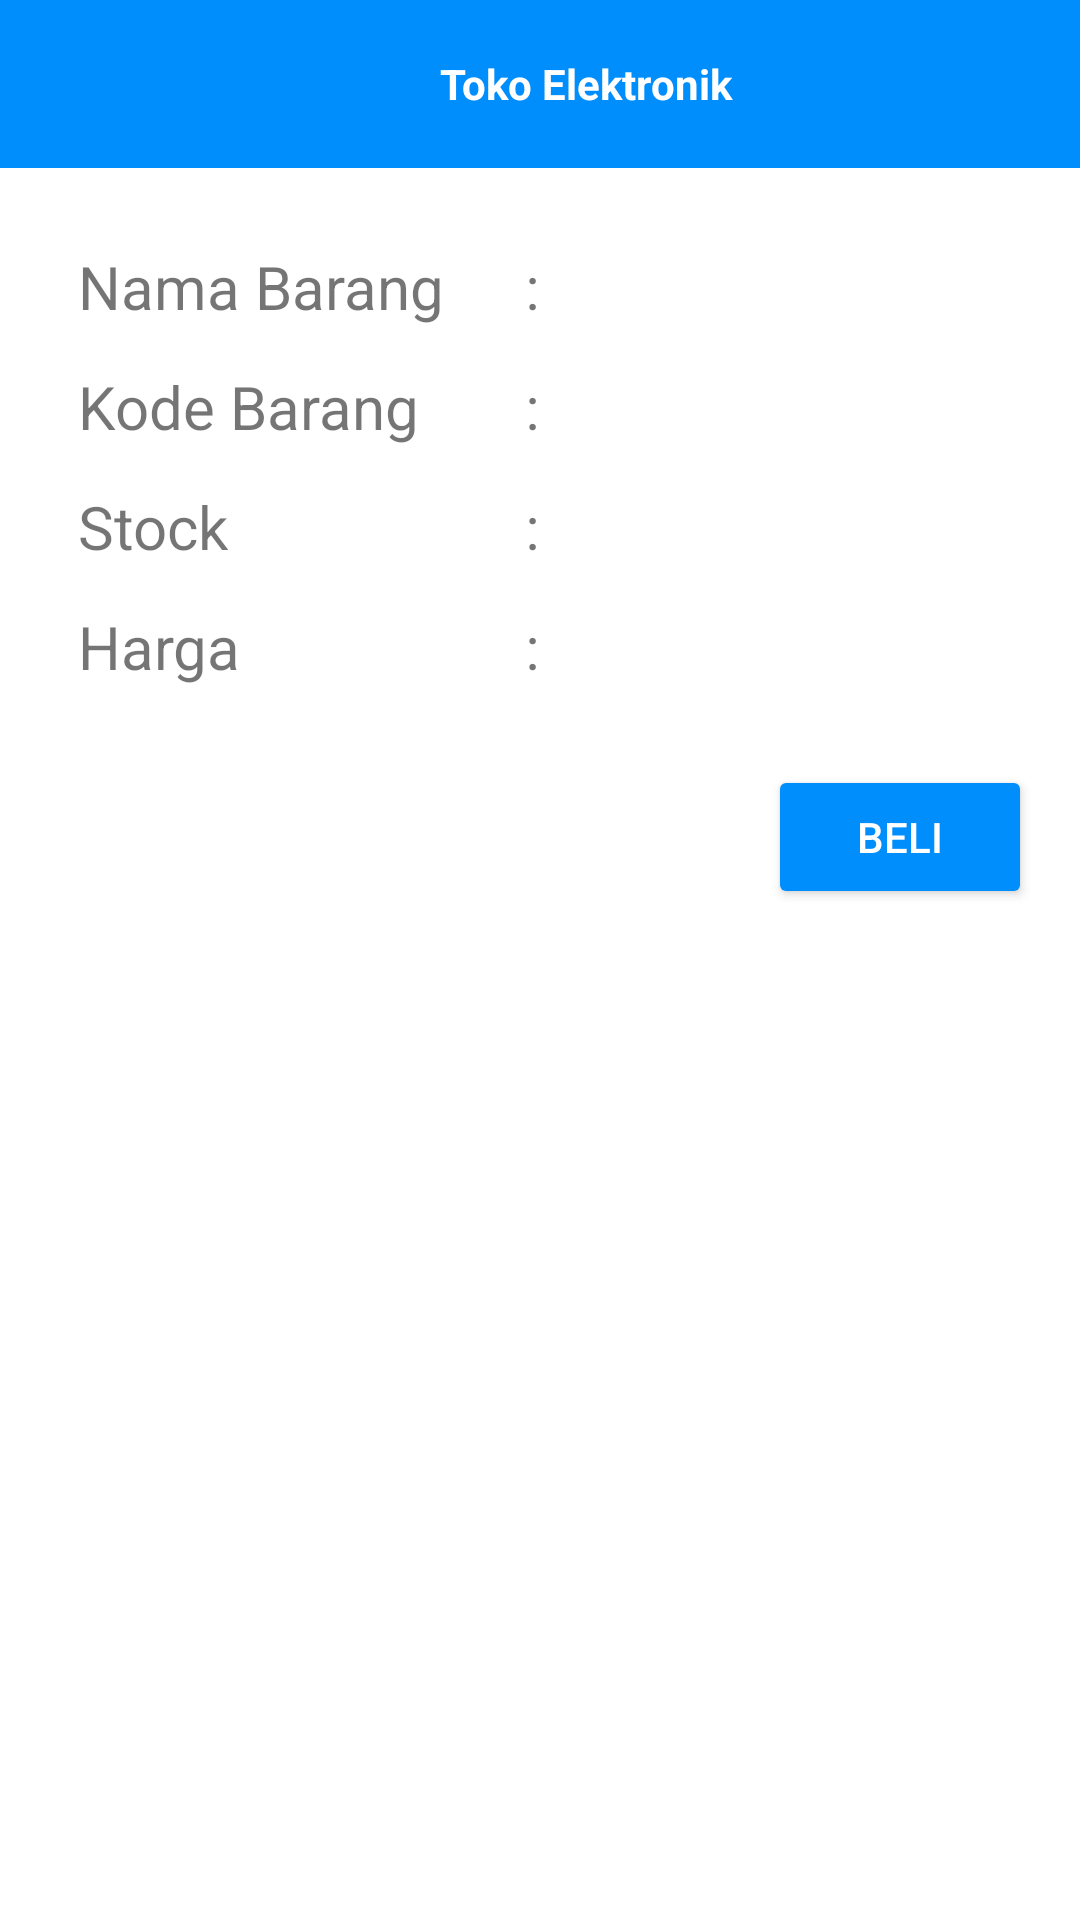

This screen was rendered from an Android layout file. Write that file and the resources it references.
<!-- AndroidManifest.xml: application theme Theme.AppCompat.Light.NoActionBar -->
<!-- res/layout/activity_detail_barang.xml -->
<?xml version="1.0" encoding="utf-8"?>
<LinearLayout xmlns:android="http://schemas.android.com/apk/res/android"
    xmlns:app="http://schemas.android.com/apk/res-auto"
    xmlns:tools="http://schemas.android.com/tools"
    android:layout_width="match_parent"
    android:layout_height="match_parent"
    xmlns:card_view="http://schemas.android.com/apk/res-auto"
    android:orientation="vertical"
    android:background="@color/white"
    tools:context=".DetailBarangActivity">
    <LinearLayout
        android:layout_width="match_parent"
        android:layout_height="wrap_content"
        android:orientation="horizontal"
        android:background="@color/blue">
        <LinearLayout
            android:layout_width="match_parent"
            android:layout_height="wrap_content"
            android:weightSum="3"
            android:orientation="horizontal">
            <LinearLayout
                android:layout_width="20dp"
                android:layout_height="wrap_content"
                android:layout_marginStart="20dp"
                android:layout_weight="1"
                android:gravity="start"
                android:orientation="horizontal">
                <LinearLayout
                    android:layout_width="wrap_content"
                    android:layout_height="wrap_content"
                    android:layout_marginTop="16dp"
                    android:layout_marginEnd="16dp"
                    android:layout_marginBottom="16dp"
                    android:orientation="vertical">
                    <androidx.coordinatorlayout.widget.CoordinatorLayout
                        android:layout_width="wrap_content"
                        android:layout_height="wrap_content">
                        <ImageView
                            android:id="@+id/back"
                            android:layout_width="24dp"
                            android:layout_height="24dp"
                            android:src="@drawable/back" />
                    </androidx.coordinatorlayout.widget.CoordinatorLayout>
                </LinearLayout>
            </LinearLayout>
            <LinearLayout
                android:layout_width="0dp"
                android:layout_height="wrap_content"
                android:layout_gravity="center_vertical"
                android:layout_weight="2">
                <LinearLayout
                    android:id="@+id/icon"
                    android:layout_width="match_parent"
                    android:layout_height="wrap_content">
                    <TextView
                        android:layout_width="144dp"
                        android:layout_height="wrap_content"
                        android:layout_gravity="center_vertical"
                        android:layout_marginRight="8dp"
                        android:adjustViewBounds="true"
                        android:text="Toko Elektronik"
                        android:textColor="@color/white"
                        android:textStyle="bold" />
                </LinearLayout>
            </LinearLayout>
        </LinearLayout>
    </LinearLayout>
    <LinearLayout
        android:layout_width="match_parent"
        android:layout_height="wrap_content"
        android:orientation="horizontal"
        android:layout_marginTop="16dp"
        android:layout_marginStart="16dp"
        android:layout_marginEnd="16dp">

        <LinearLayout
            android:layout_width="0dp"
            android:layout_height="wrap_content"
            android:layout_gravity="center_vertical"
            android:layout_weight="2">
            <androidx.cardview.widget.CardView
                android:layout_width="match_parent"
                android:layout_height="wrap_content"
                card_view:cardCornerRadius="4dp"
                card_view:cardElevation="2dp">
                <LinearLayout
                    android:layout_width="match_parent"
                    android:layout_height="wrap_content">
                    <TextView
                        android:layout_width="144dp"
                        android:layout_height="wrap_content"
                        android:textSize="20dp"
                        android:padding="10dp"
                        android:text="Nama Barang "
                        android:layout_marginRight="15dp"/>
                    <TextView
                        android:layout_width="wrap_content"
                        android:layout_height="wrap_content"
                        android:textSize="20sp"
                        android:text=":"
                        android:layout_marginRight="15dp"/>
                    <TextView
                        android:id="@+id/detailNamaBarang"
                        android:layout_width="wrap_content"
                        android:layout_height="wrap_content"
                        android:textSize="20sp"
                        android:textStyle="bold" />
                </LinearLayout>
                <LinearLayout
                    android:layout_marginTop="40dp"
                    android:layout_width="match_parent"
                    android:layout_height="wrap_content">
                    <TextView
                        android:layout_width="144dp"
                        android:layout_height="wrap_content"
                        android:padding="10dp"
                        android:textSize="20dp"
                        android:text="Kode Barang "
                        android:layout_marginRight="15dp"/>
                    <TextView
                        android:layout_width="wrap_content"
                        android:layout_height="wrap_content"
                        android:textSize="20sp"
                        android:text=":"
                        android:layout_marginRight="15dp"/>
                    <TextView
                        android:id="@+id/detailKodeBarang"
                        android:layout_width="wrap_content"
                        android:layout_height="wrap_content"
                        android:textSize="20sp"
                        android:textStyle="bold"/>
                </LinearLayout>
                <LinearLayout
                    android:layout_marginTop="80dp"
                    android:layout_width="match_parent"
                    android:layout_height="wrap_content">
                    <TextView
                        android:layout_width="144dp"
                        android:layout_height="wrap_content"
                        android:padding="10dp"
                        android:textSize="20dp"
                        android:text="Stock "
                        android:layout_marginRight="15dp"/>
                    <TextView
                        android:layout_width="wrap_content"
                        android:layout_height="wrap_content"
                        android:textSize="20sp"
                        android:text=":"
                        android:layout_marginRight="15dp"/>
                    <TextView
                        android:id="@+id/detailStokBarang"
                        android:layout_width="wrap_content"
                        android:layout_height="wrap_content"
                        android:textSize="20sp"
                        android:textStyle="bold"/>
                </LinearLayout>
                <LinearLayout
                    android:layout_marginTop="120dp"
                    android:layout_width="match_parent"
                    android:layout_height="wrap_content">
                    <TextView
                        android:layout_width="144dp"
                        android:layout_height="wrap_content"
                        android:padding="10dp"
                        android:textSize="20dp"
                        android:text="Harga "
                        android:layout_marginRight="15dp"/>
                    <TextView
                        android:layout_width="wrap_content"
                        android:layout_height="wrap_content"
                        android:textSize="20sp"
                        android:text=":"
                        android:layout_marginRight="15dp"/>
                    <TextView
                        android:id="@+id/detailHargaBarang"
                        android:layout_width="wrap_content"
                        android:layout_height="wrap_content"
                        android:textSize="20sp"
                        android:textStyle="bold"/>
                </LinearLayout>
            </androidx.cardview.widget.CardView>
        </LinearLayout>
    </LinearLayout>
    <LinearLayout
        android:layout_width="match_parent"
        android:layout_height="wrap_content"
        android:orientation="horizontal"
        android:layout_marginTop="16dp"
        android:layout_marginStart="16dp"
        android:layout_marginEnd="16dp">
        <LinearLayout
            android:layout_width="match_parent"
            android:layout_height="wrap_content"
            android:gravity="end">
            <Button
                android:id="@+id/btnbeli"
                android:layout_width="wrap_content"
                android:layout_height="wrap_content"
                android:text="BELI"
                android:textColor="@color/white"
                android:backgroundTint="@color/blue" />
        </LinearLayout>
    </LinearLayout>
</LinearLayout>
<!-- resources referenced by this layout -->
<resources>
  <color name="blue">#018EFD</color>
  <color name="white">#FFFFFFFF</color>
</resources>
